Run: headless pygame with SDL's dummy video driver; simulated clock (each Clock.tick advances the game by its frame time, no real sleeping); random seed 0; keys injected as events and as key.get_pressed() state; no mouse input.
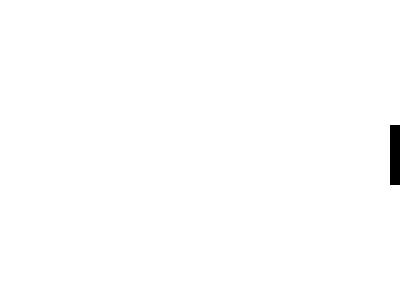
Frame 1 of 4 · flips 1–60 · no input
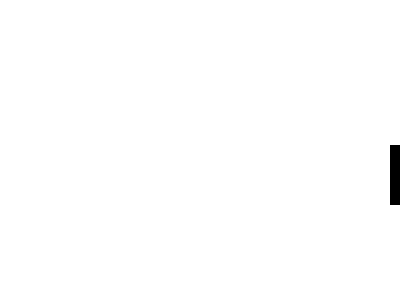
Frame 2 of 4 · flips 61–180 · tapped SPACE, RETURN · held RIGHT (→), D
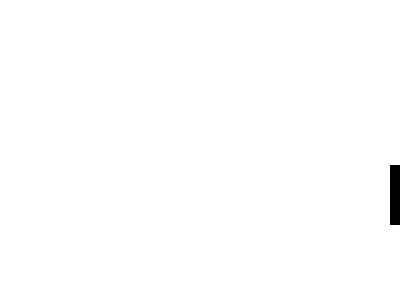
Frame 3 of 4 · flips 181–300 · held DOWN (↓), S
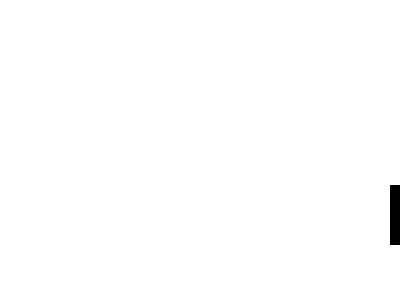
Frame 4 of 4 · flips 301–420 · held LEFT (←), A, UP (↑), W

The pygame program that drew these frames:

import pygame
import random

# Initialisation de Pygame
pygame.init()

# Dimensions de la fenêtre
largeur_fenetre = 400
hauteur_fenetre = 300

# Couleurs
blanc = (255, 255, 255)
noir = (0, 0, 0)

# Paramètres de la raquette de l'IA
ia_raquette_largeur = 10
ia_raquette_hauteur = 60
ia_raquette_vitesse = 5

# Paramètres de la balle
balle_taille = 10
balle_vitesse_x = 5
balle_vitesse_y = 5

# Création de la fenêtre
fenetre = pygame.display.set_mode((largeur_fenetre, hauteur_fenetre))
pygame.display.set_caption("Jeu de Ping-Pong")

# Position initiale de la raquette de l'IA
ia_raquette_x = largeur_fenetre - ia_raquette_largeur
ia_raquette_y = hauteur_fenetre // 2 - ia_raquette_hauteur // 2

# Position initiale de la balle
balle_x = largeur_fenetre // 2 - balle_taille // 2
balle_y = hauteur_fenetre // 2 - balle_taille // 2
balle_direction_x = random.choice((1, -1))
balle_direction_y = random.choice((1, -1))

# Boucle principale du jeu
running = True
while running:
    for event in pygame.event.get():
        if event.type == pygame.QUIT:
            running = False

    # Mouvement de la balle
    balle_x += balle_vitesse_x * balle_direction_x
    balle_y += balle_vitesse_y * balle_direction_y

    # Mouvement de l'IA
    if balle_y > ia_raquette_y + ia_raquette_hauteur // 2:
        ia_raquette_y += ia_raquette_vitesse
    elif balle_y < ia_raquette_y + ia_raquette_hauteur // 2:
        ia_raquette_y -= ia_raquette_vitesse

    # Gestion des collisions avec les bords de l'écran
    if balle_y <= 0 or balle_y >= hauteur_fenetre - balle_taille:
        balle_direction_y *= -1

    # Gestion de la collision avec la raquette de l'IA
    if (balle_x + balle_taille >= ia_raquette_x and
            balle_y + balle_taille >= ia_raquette_y and
            balle_y <= ia_raquette_y + ia_raquette_hauteur):
        balle_direction_x *= -1

    # Effacement de l'écran
    fenetre.fill(blanc)

    # Dessin de la raquette de l'IA
    pygame.draw.rect(fenetre, noir, (ia_raquette_x, ia_raquette_y, ia_raquette_largeur, ia_raquette_hauteur))

    # Dessin de la balle
    pygame.draw.ellipse(fenetre, noir, (balle_x, balle_y, balle_taille, balle_taille))

    # Mise à jour de l'affichage
    pygame.display.flip()

# Fermeture de Pygame
